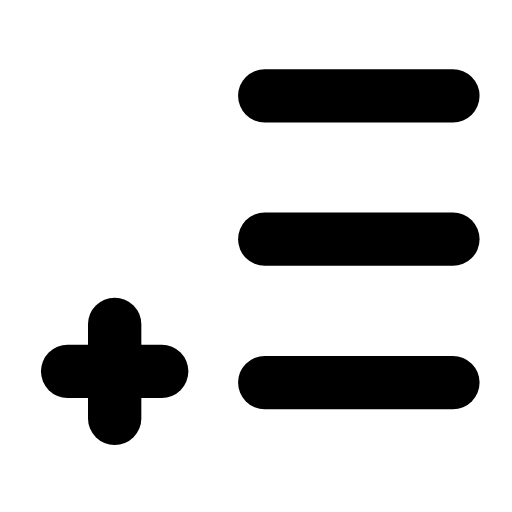
t = 0.00 s
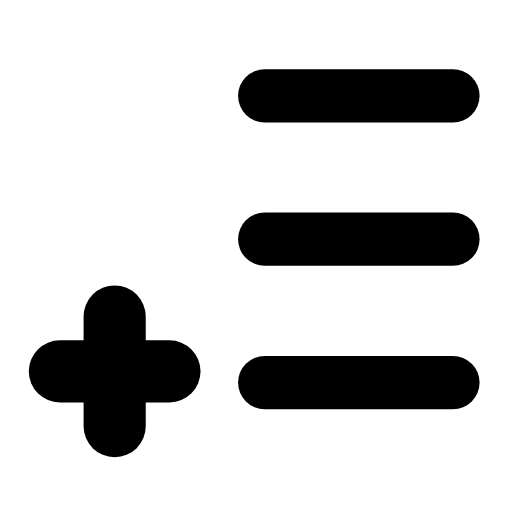
t = 0.26 s
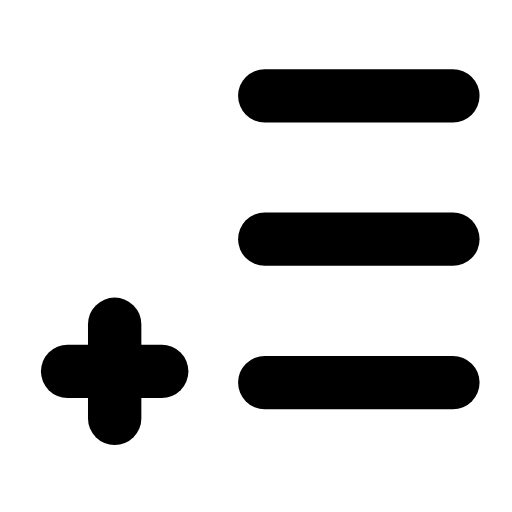
t = 0.53 s
t = 0.78 s: frame unchanged from t = 0.00 s, image omitted
t = 1.06 s: frame unchanged from t = 0.00 s, image omitted
t = 1.33 s: frame unchanged from t = 0.00 s, image omitted

The animated SVG that drew these frames (rendered in a browser with its animation timeline set to each time). Animation: 1 SMIL element (animateTransform=1); one cycle of 1.60 s, repeats indefinitely.

<svg xmlns="http://www.w3.org/2000/svg" width="24" height="24" viewBox="0 0 24 24" fill="none"><g transform="translate(-0.61 -1.388) scale(1.05)"><line stroke="currentColor" stroke-width="2.381" stroke-linecap="round" stroke-linejoin="round" fill="none" x1="12.4" y1="5.6" x2="20.8" y2="5.6"></line><line stroke="currentColor" stroke-width="2.381" stroke-linecap="round" stroke-linejoin="round" fill="none" x1="12.4" y1="12" x2="20.8" y2="12"></line><line stroke="currentColor" stroke-width="2.381" stroke-linecap="round" stroke-linejoin="round" fill="none" x1="12.4" y1="18.4" x2="20.8" y2="18.4"></line><g transform="translate(5.7 17.9)"><g><animateTransform attributeName="transform" type="scale" values="1;1;1.2;1;1;1;1;1.2;1;1;1" keyTimes="0;0.135;0.2475;0.36;0.45;0.6;0.66;0.735;0.81;0.9;1" dur="1.6s" repeatCount="indefinite" calcMode="spline" keySplines="0.16 1 0.3 1;0.16 1 0.3 1;0.16 1 0.3 1;0.16 1 0.3 1;0.16 1 0.3 1;0.16 1 0.3 1;0.16 1 0.3 1;0.16 1 0.3 1;0.16 1 0.3 1;0.16 1 0.3 1"/><g transform="translate(-5.7 -17.9)"><g><line stroke="currentColor" stroke-width="2.381" stroke-linecap="round" stroke-linejoin="round" fill="none" x1="5.7" y1="15.8" x2="5.7" y2="20"></line><line stroke="currentColor" stroke-width="2.381" stroke-linecap="round" stroke-linejoin="round" fill="none" x1="3.6" y1="17.9" x2="7.8" y2="17.9"></line></g></g></g></g></g></svg>
